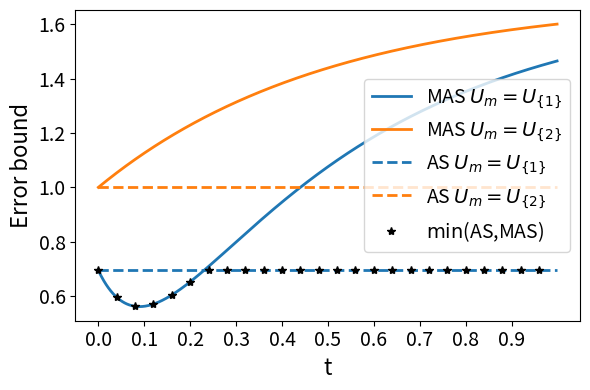

Here is the Python script that generated this plot: (Note: this script raises an exception after producing the figure.)
import matplotlib.pyplot as plt
import numpy as np

# setting the x - coordinates
t = np.arange(0, 1, 0.001)
cases = [(1.0,1/6), (1.0,1/4)]
k = 0
for (a,b) in cases:
    J_1 = 25*(b**2)-t+t
    J_2 = a**2-t+t
    
    H_list = [(1,1), (0,1), (a**2,25*b**2)]
    for lamb in H_list:
        norm_grad = lamb[0]*(a**2)+25*(lamb[1])*(b**2)
        r = min(lamb)
        if r==0:
            r=1

        b_1 = 25*(b**2)*np.exp(-10*lamb[1]*t)+((1-np.exp(-2*r*t))/r)*norm_grad
        b_2 = (a**2)*np.exp(-2*lamb[0]*t)+((1-np.exp(-2*r*t))/r)*norm_grad

        b_min = np.minimum(b_1, np.minimum(J_1, J_2))
        # Plot
        fig, ax = plt.subplots(figsize=(6,4))

        ax.plot(t, b_1, color="#1f77b4", linewidth=2, label='MAS $U_m = U_{\{1\}}$')
        ax.plot(t, b_2, color="#ff7f0e", linewidth=2, label='MAS $U_m = U_{\{2\}}$')
        # Minimum curve
        ax.plot(t, J_1, color="#1f77b4", linestyle="dashed", linewidth=2, label='AS $U_m = U_{\{1\}}$')
        ax.plot(t, J_2, color="#ff7f0e", linestyle="dashed", linewidth=2, label='AS $U_m = U_{\{2\}}$')

        ax.plot(t, b_min, color="black", marker="*", markevery=40, linestyle='', 
                label='$\min$(AS,MAS)')

        # Axis labels with larger font
        ax.set_xlabel('t', fontsize=16)
        ax.set_ylabel('Error bound', fontsize=16)

        # Tick size
        ax.tick_params(axis='both', labelsize=14)

        ax.set_xticks(np.arange(0, 1, step=0.1))

        # Larger legend
        ax.legend(fontsize=14)

        plt.tight_layout()
        plt.savefig(f"figures/fig4_{k}.png")
        k+=1
        #plt.show()
